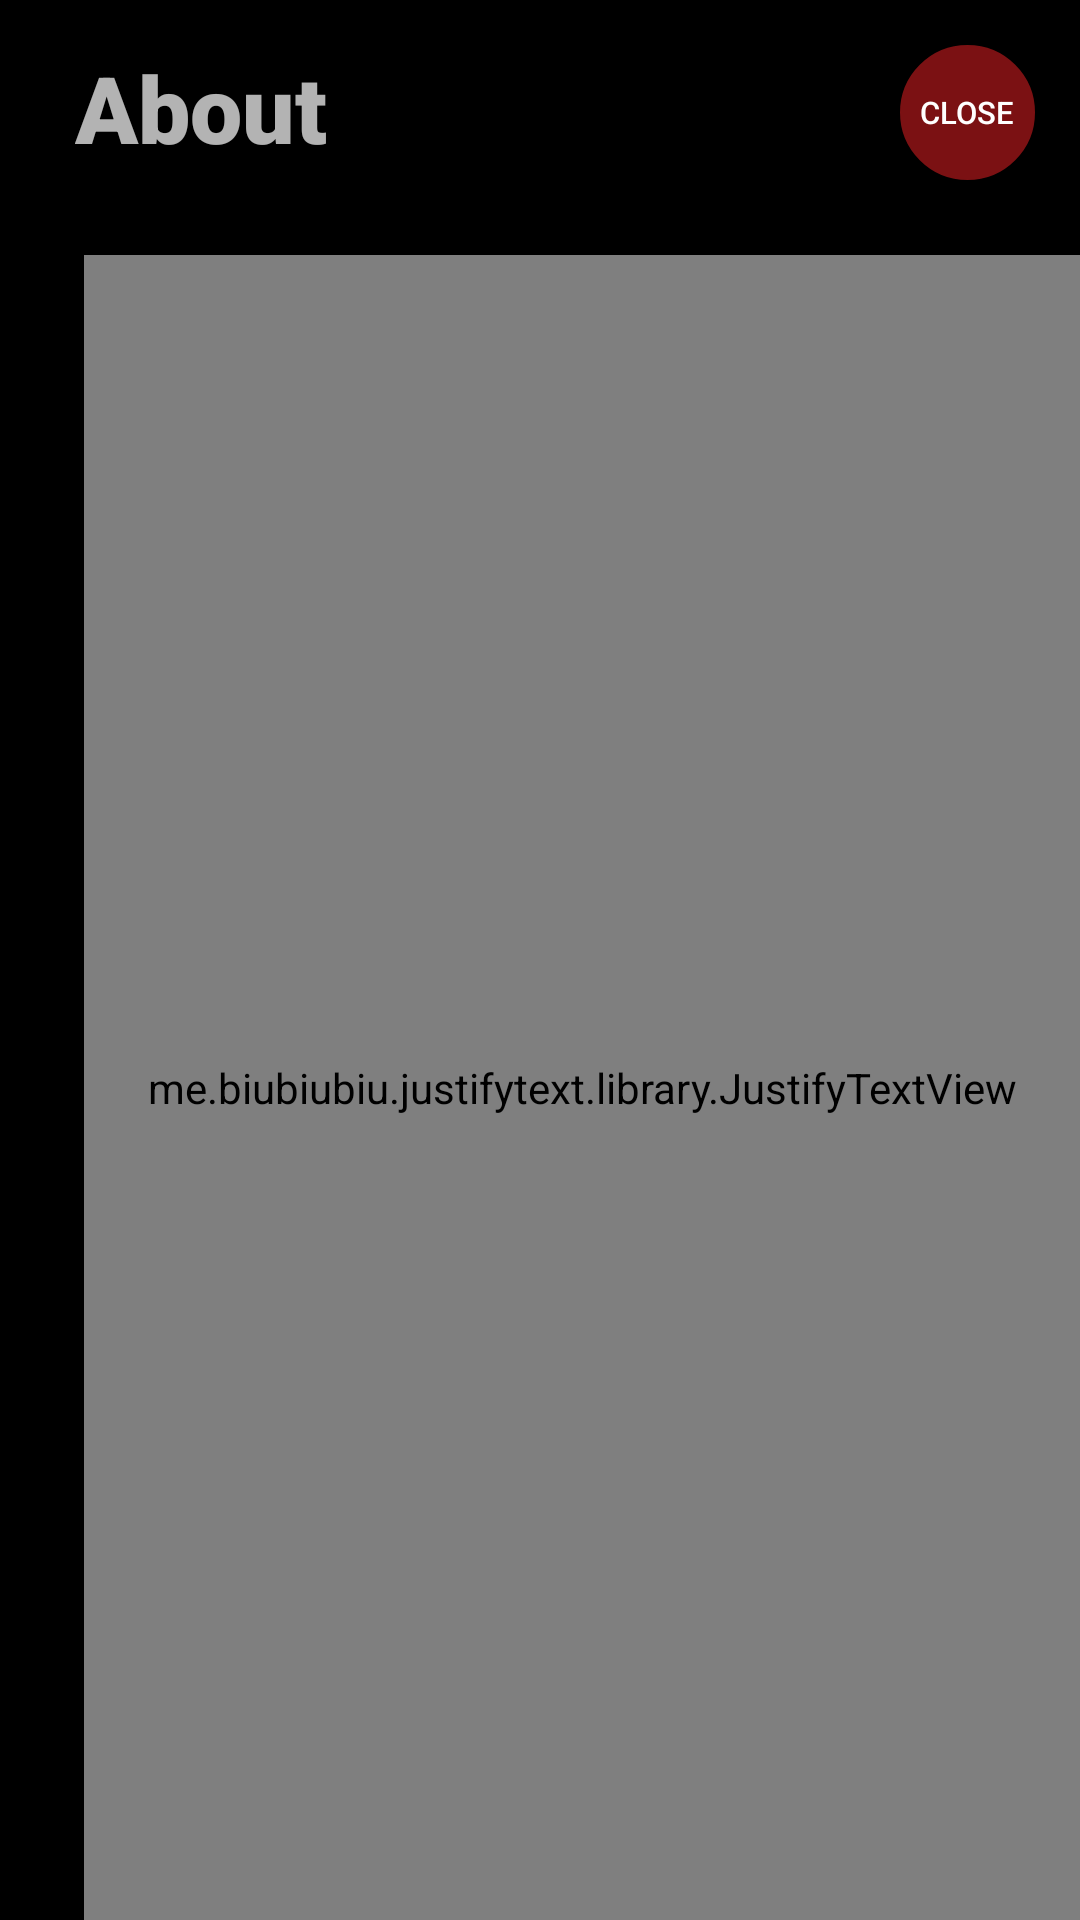

Reconstruct the res/layout file that produces this screen, plus the resources it refers to.
<!-- AndroidManifest.xml: application theme AppTheme -->
<!-- res/layout/activity_about.xml -->
<?xml version="1.0" encoding="utf-8"?>
<RelativeLayout xmlns:android="http://schemas.android.com/apk/res/android"
    xmlns:app="http://schemas.android.com/apk/res-auto"
    xmlns:tools="http://schemas.android.com/tools"
    android:layout_width="match_parent"
    android:layout_height="match_parent"
    tools:context=".activity_about"
    android:background="#000000">

    <Button
        android:id="@+id/button2"
        android:layout_width="45dp"
        android:layout_height="45dp"
        android:layout_alignParentTop="true"
        android:layout_alignParentEnd="true"
        android:layout_marginTop="15dp"
        android:layout_marginEnd="15dp"
        android:background="@drawable/circle_button"
        android:text="@string/close"
        android:textColor="#FFFFFF"
        android:textSize="5pt"
        app:layout_constraintBottom_toBottomOf="parent"
        app:layout_constraintEnd_toEndOf="parent"
        app:layout_constraintHorizontal_bias="0.9"
        app:layout_constraintStart_toStartOf="parent"
        app:layout_constraintTop_toTopOf="parent"
        app:layout_constraintVertical_bias="0.074" />

    <TextView
        android:id="@+id/textView2"
        android:layout_width="187dp"
        android:layout_height="64dp"
        android:layout_alignParentStart="true"
        android:layout_alignParentTop="true"
        android:layout_marginStart="25dp"
        android:layout_marginTop="15dp"
        android:textSize="15pt"
        android:fontFamily="sans-serif-black"
        android:text="@string/about" />

    <me.biubiubiu.justifytext.library.JustifyTextView
        android:id="@+id/text"
        android:layout_width="351dp"
        android:layout_height="619dp"
        android:layout_alignParentStart="true"
        android:layout_alignParentTop="true"
        android:layout_marginStart="28dp"
        android:layout_marginTop="85dp"
        android:fontFamily="sans-serif-condensed-medium"
        android:text="\t\t\t\tGangsa is a single-handheld smooth-surfaced metal gong with a narrow rim. The
circular, bronze gong is classified as a struck idiophone in the Sachs-Hornbostel System. An
ensemble of gangsa usually consists of six(6) gongs which vary in size such
that the largest gong and the smallest gong have the lowest and highest pitch, respectively. It
is played by using two techniques - toppaya which involves the use of bare hands in beating and
is done in a half kneeling position with the gongs placed on the laps of men playing them; and
palook or pattung which involves the use of a wooden mallet, or a stick. The gong can be played
using several styles such as damping, sliding of the palm, or simply letting it ring. Regarded
as one of the most sacred instruments in the Cordillera region in the Philippines, they provide rhythm and music to the dances
performed in rituals, feasts, and other cultural gatherings.
\n\n\t\t\tThis Android mobile application is part of an undergraduate research project
of students from the University of the Philippines Diliman. It aims to demonstrate
different playing styles of gangsa using gestures and corresponding
digitally synthesized sounds of said instrument.\n"
        tools:ignore="HardcodedText" />

</RelativeLayout>
<!-- resources referenced by this layout -->
<resources>
  <!-- drawable circle_button (drawable) -->
  <shape xmlns:android="http://schemas.android.com/apk/res/android"
      android:shape="oval">
      <stroke android:color="#7b1113"
              android:width="24dp" />
      <solid android:color="#7b1113" />
      <size android:width="120dp"
            android:height="120dp" />
  </shape>
  
      
  <string name="about">About</string>
  <string name="close">CLOSE</string>
  <style name="AppTheme" parent="Theme.AppCompat.NoActionBar">
          
          <item name="colorPrimary">#C9C9C9</item>
          <item name="colorPrimaryDark">#FFFFFF</item>
          <item name="colorAccent">#C2F0EA</item>
      </style>
</resources>
